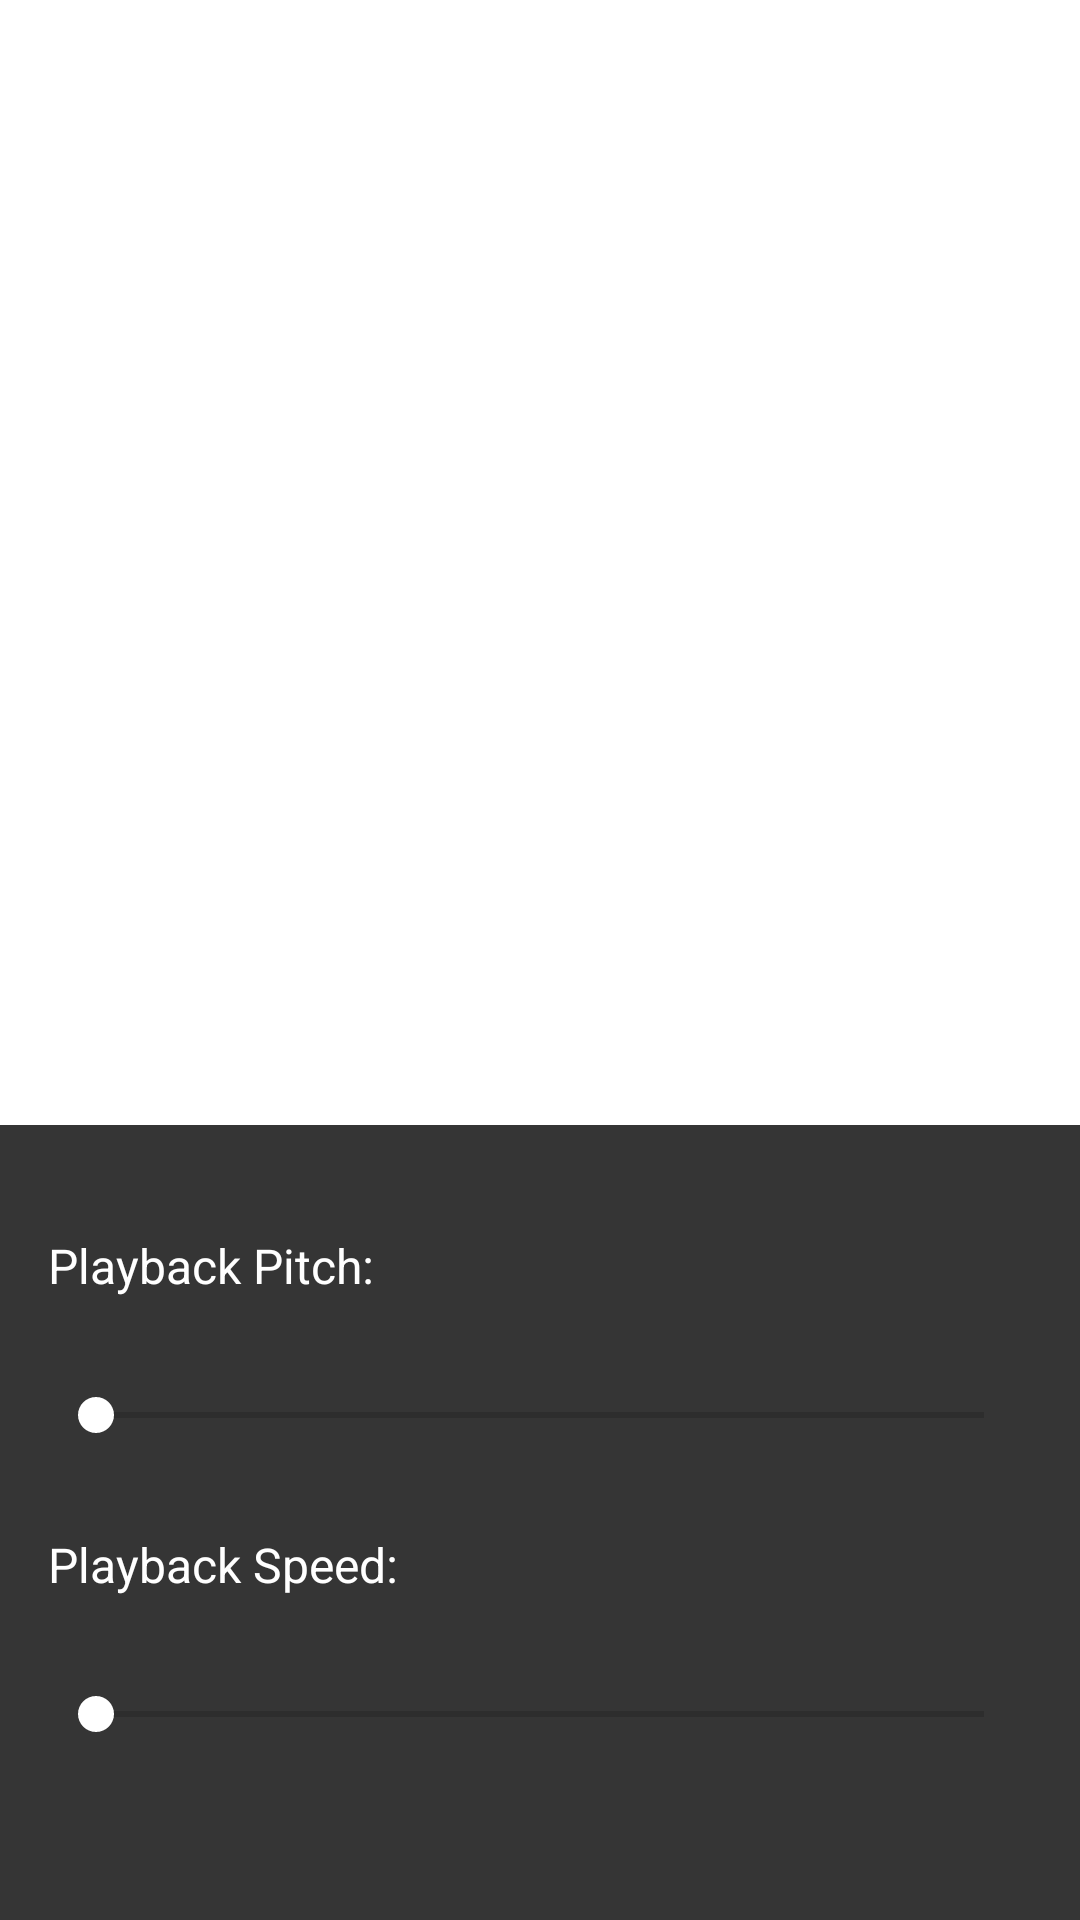

Produce the Android XML layout that renders to this screen, including the resource entries it uses.
<!-- AndroidManifest.xml: application theme Theme.AudioPlayer -->
<!-- res/layout/player_settings.xml -->
<?xml version="1.0" encoding="utf-8"?>
<androidx.constraintlayout.widget.ConstraintLayout xmlns:android="http://schemas.android.com/apk/res/android"
    xmlns:app="http://schemas.android.com/apk/res-auto"
    android:layout_width="match_parent"
    android:layout_height="match_parent">

    <LinearLayout
        android:id="@+id/linearLayout2"
        android:layout_width="match_parent"
        android:layout_height="265dp"
        android:background="#353535"
        android:orientation="vertical"
        android:padding="16dp"
        app:layout_constraintBottom_toBottomOf="parent"
        app:layout_constraintEnd_toEndOf="parent"
        app:layout_constraintStart_toStartOf="parent">

        <TextView
            android:id="@+id/pitch_text"
            android:layout_width="match_parent"
            android:layout_height="wrap_content"
            android:layout_marginTop="20dp"
            android:text="Playback Pitch:"
            android:textColor="@color/white"
            android:textSize="16sp" />

        <SeekBar
            android:id="@+id/pitch_bar"
            android:layout_width="match_parent"
            android:layout_height="18dp"
            android:layout_marginTop="30dp"
            android:layout_marginBottom="30dp"
            android:progressTint="@color/white"
            android:secondaryProgressTint="@color/white"
            android:thumbTint="@color/white"
            app:layout_constraintEnd_toEndOf="parent"
            app:layout_constraintHorizontal_bias="0.5"
            app:layout_constraintStart_toStartOf="parent"
            app:layout_constraintTop_toBottomOf="@id/artist_name" />

        <TextView
            android:id="@+id/speed_text"
            android:layout_width="match_parent"
            android:layout_height="wrap_content"
            android:text="Playback Speed:"
            android:textColor="@color/white"
            android:textSize="16sp" />

        <SeekBar
            android:id="@+id/speed_bar"
            android:layout_width="match_parent"
            android:layout_height="18dp"
            android:layout_marginTop="30dp"
            android:progressTint="@color/white"
            android:secondaryProgressTint="@color/white"
            android:thumbTint="@color/white"
            app:layout_constraintEnd_toEndOf="parent"
            app:layout_constraintHorizontal_bias="0.5"
            app:layout_constraintStart_toStartOf="parent"
            app:layout_constraintTop_toBottomOf="@id/artist_name" />

    </LinearLayout>

</androidx.constraintlayout.widget.ConstraintLayout>
<!-- resources referenced by this layout -->
<resources>
  <color name="white">#FFFFFFFF</color>
  <style name="Theme.AudioPlayer" parent="Theme.MaterialComponents.DayNight">
          
          <item name="colorPrimary">@color/primary</item>
          <item name="colorPrimaryVariant">@color/primaryVariant</item>
          <item name="colorOnPrimary">@color/primaryLight</item>
          
          <item name="colorSecondary">@color/secondary</item>
          <item name="colorSecondaryVariant">@color/secondaryVariant</item>
          <item name="colorOnSecondary">@color/secondaryLight</item>
          
          <item name="android:statusBarColor">?attr/colorPrimaryVariant</item>
          <item name="android:windowActivityTransitions">true</item>
          
          <item name="android:textColorPrimary">@color/black</item>
      </style>
  <color name="primary">#FF85B6</color>
  <color name="primaryVariant">#F03690</color>
  <color name="primaryLight">#FFEBEB</color>
  <color name="secondary">#62E7F4</color>
  <color name="secondaryVariant">#FF018786</color>
  <color name="secondaryLight">#BFF8F7</color>
  <color name="black">#FF000000</color>
</resources>
